Run: headless pygame with SDL's dummy video driver; simulated clock (each Clock.tick advances the game by its frame time, no real sleeping); random seed 0; keys injected as events and as key.get_pressed() state; no mouse input.
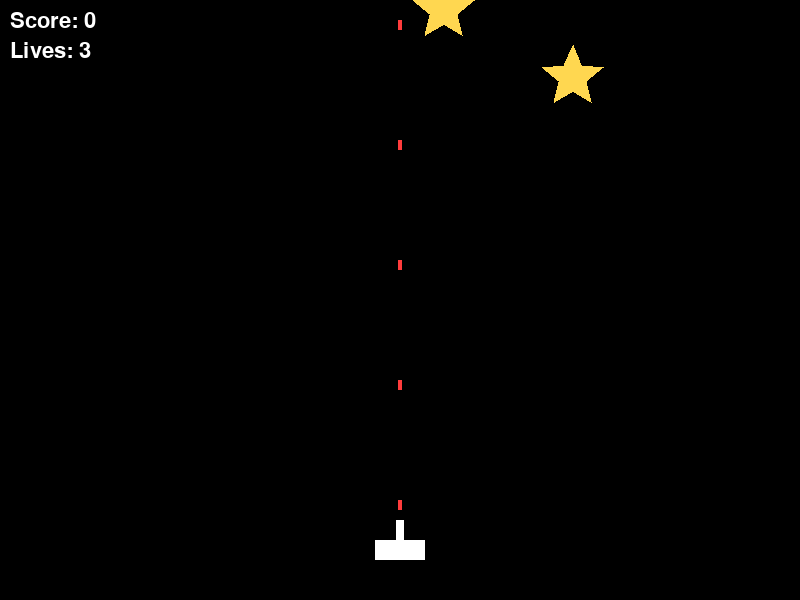
Frame 1 of 4 · flips 1–60 · no input
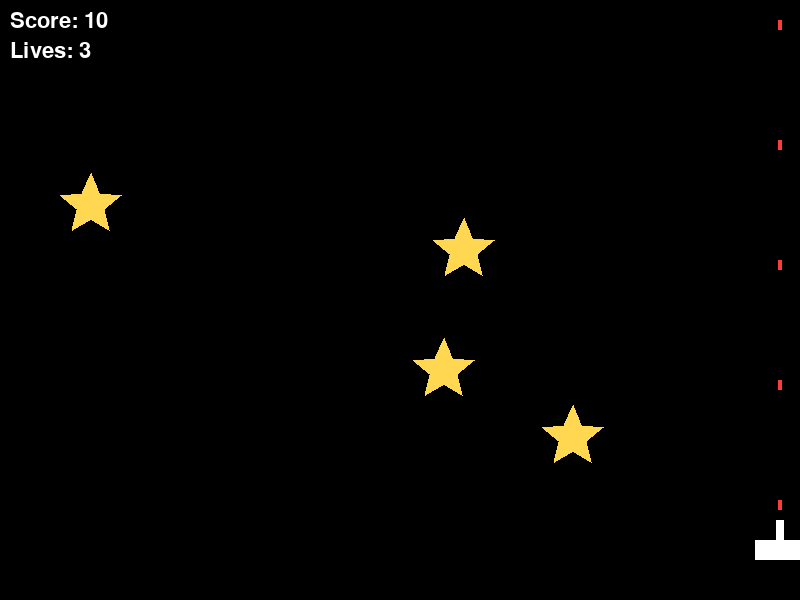
Frame 2 of 4 · flips 61–180 · tapped SPACE, RETURN · held RIGHT (→), D
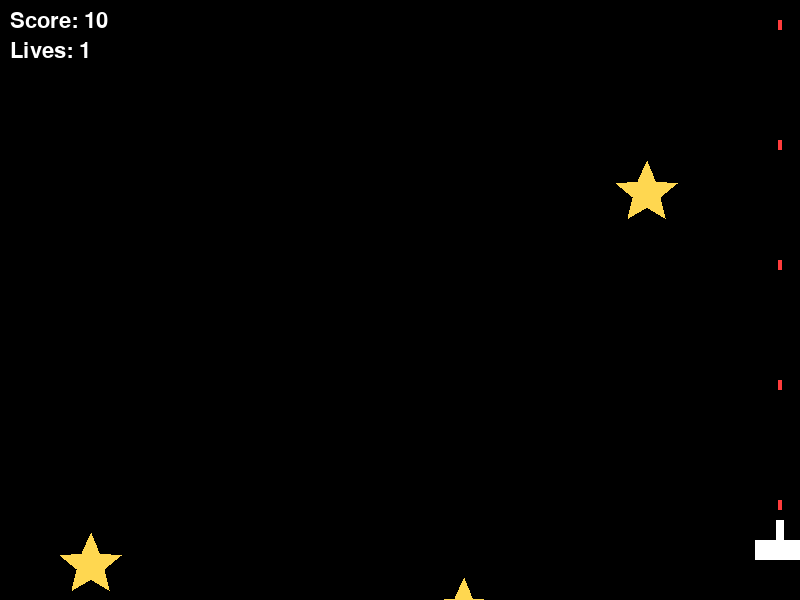
Frame 3 of 4 · flips 181–300 · held DOWN (↓), S
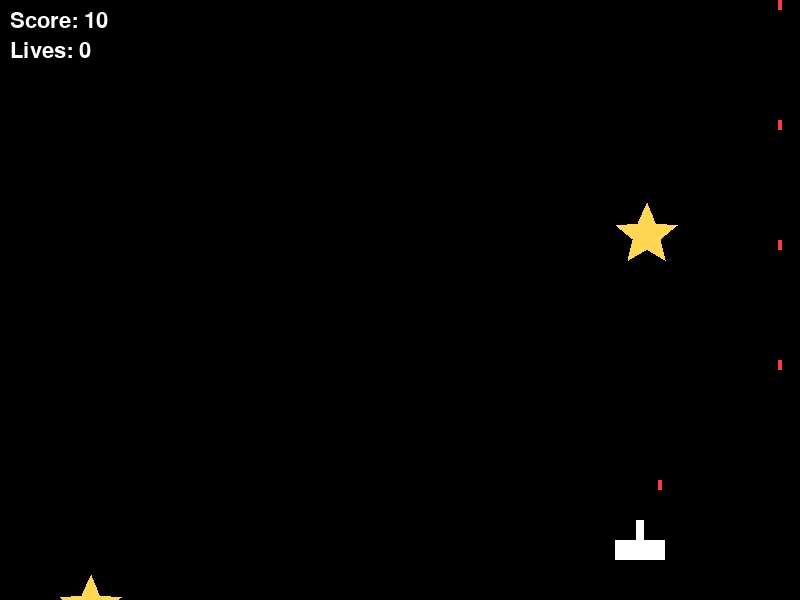
Frame 4 of 4 · flips 301–420 · held LEFT (←), A, UP (↑), W

The pygame program that drew these frames:

import pygame
import random
import math

pygame.init()

# ---------------------------------------
# SETTINGS (all tuned for performance)
# ---------------------------------------
W, H = 800, 600
FPS = 60

STAR_COUNT = 5          # very low = no lag
STAR_SPEED = 3
STAR_SIZE = 32          # bigger stars
TRAIL_LENGTH = 6        # short = fast performance

LASER_SPEED = 10
LASER_COOLDOWN = 180    # ms

# Colors
BLACK = (0, 0, 0)
RED = (255, 60, 60)
GOLD = (255, 215, 80)
WHITE = (255, 255, 255)

screen = pygame.display.set_mode((W, H))
pygame.display.set_caption("Shooting Stars (Fast Mode)")
clock = pygame.time.Clock()

font = pygame.font.SysFont(None, 32)


# ---------------------------------------
# DRAW A STAR SHAPE
# ---------------------------------------
def draw_star(surf, x, y, size, color):
    pts = []
    spikes = 5
    outer = size
    inner = size * 0.45

    angle = math.pi / 2
    step = math.pi / spikes

    for i in range(spikes * 2):
        r = outer if i % 2 == 0 else inner
        px = x + math.cos(angle) * r
        py = y - math.sin(angle) * r
        pts.append((px, py))
        angle += step

    pygame.draw.polygon(surf, color, pts)


# ---------------------------------------
# GAME OBJECTS
# ---------------------------------------
class Cannon:
    def __init__(self):
        self.x = W // 2
        self.y = H - 60
        self.speed = 10
        self.lives = 3
        self.score = 0

    def update(self, left, right):
        if left:
            self.x -= self.speed
        if right:
            self.x += self.speed
        self.x = max(20, min(W - 20, self.x))

    def draw(self):
        pygame.draw.rect(screen, WHITE, (self.x - 25, self.y, 50, 20))
        pygame.draw.rect(screen, WHITE, (self.x - 4, self.y - 20, 8, 20))


class Laser:
    def __init__(self, x, y):
        self.x = x
        self.y = y

    def update(self):
        self.y -= LASER_SPEED

    def offscreen(self):
        return self.y < -10

    def rect(self):
        return pygame.Rect(self.x - 3, self.y - 6, 6, 12)

    def draw(self):
        pygame.draw.rect(screen, RED, (self.x - 2, self.y - 10, 4, 10))


class Star:
    def __init__(self):
        self.reset()

    def reset(self):
        self.x = random.randint(50, W - 50)
        self.y = random.randint(-600, -50)
        self.speed = STAR_SPEED
        self.trail = [(self.x, self.y)] * TRAIL_LENGTH

    def update(self):
        self.trail.append((self.x, self.y))
        self.trail.pop(0)
        self.y += self.speed

    def rect(self):
        return pygame.Rect(self.x - STAR_SIZE, self.y - STAR_SIZE, STAR_SIZE * 2, STAR_SIZE * 2)

    def offscreen(self):
        return self.y > H + 50

    def draw(self):
        # Trail (golden fading lines)
        for i, (tx, ty) in enumerate(self.trail):
            fade = int(255 * (i / TRAIL_LENGTH))
            pygame.draw.circle(screen, (255, 215, 80, fade), (int(tx), int(ty)), 6)

        # Star shape
        draw_star(screen, self.x, self.y, STAR_SIZE, GOLD)


# ---------------------------------------
# MAIN GAME LOOP
# ---------------------------------------
def main():
    cannon = Cannon()
    lasers = []
    stars = [Star() for _ in range(STAR_COUNT)]

    last_laser = 0
    running = True

    left = right = False

    while running:
        dt = clock.tick(FPS)
        time_now = pygame.time.get_ticks()

        # ---------------- INPUT ----------------
        for e in pygame.event.get():
            if e.type == pygame.QUIT:
                running = False
            elif e.type == pygame.KEYDOWN:
                if e.key in (pygame.K_LEFT, pygame.K_a):
                    left = True
                if e.key in (pygame.K_RIGHT, pygame.K_d):
                    right = True
                if e.key == pygame.K_ESCAPE:
                    running = False
            elif e.type == pygame.KEYUP:
                if e.key in (pygame.K_LEFT, pygame.K_a):
                    left = False
                if e.key in (pygame.K_RIGHT, pygame.K_d):
                    right = False

        # ---------------- UPDATE ----------------
        cannon.update(left, right)

        # Auto-fire
        if time_now - last_laser > LASER_COOLDOWN:
            lasers.append(Laser(cannon.x, cannon.y - 20))
            last_laser = time_now

        for l in lasers:
            l.update()
        lasers = [l for l in lasers if not l.offscreen()]

        for s in stars:
            s.update()

        # COLLISION: laser hits star
        for l in lasers[:]:
            for s in stars:
                if l.rect().colliderect(s.rect()):
                    lasers.remove(l)
                    s.reset()
                    cannon.score += 10
                    break

        # LOSE LIFE: star reaches bottom
        for s in stars:
            if s.offscreen():
                cannon.lives -= 1
                s.reset()

        if cannon.lives <= 0:
            running = False

        # ---------------- DRAW ----------------
        screen.fill(BLACK)

        # stars
        for s in stars:
            s.draw()

        # lasers
        for l in lasers:
            l.draw()

        # cannon
        cannon.draw()

        # UI
        screen.blit(font.render(f"Score: {cannon.score}", True, WHITE), (10, 10))
        screen.blit(font.render(f"Lives: {cannon.lives}", True, WHITE), (10, 40))

        pygame.display.flip()

    pygame.quit()


main()
